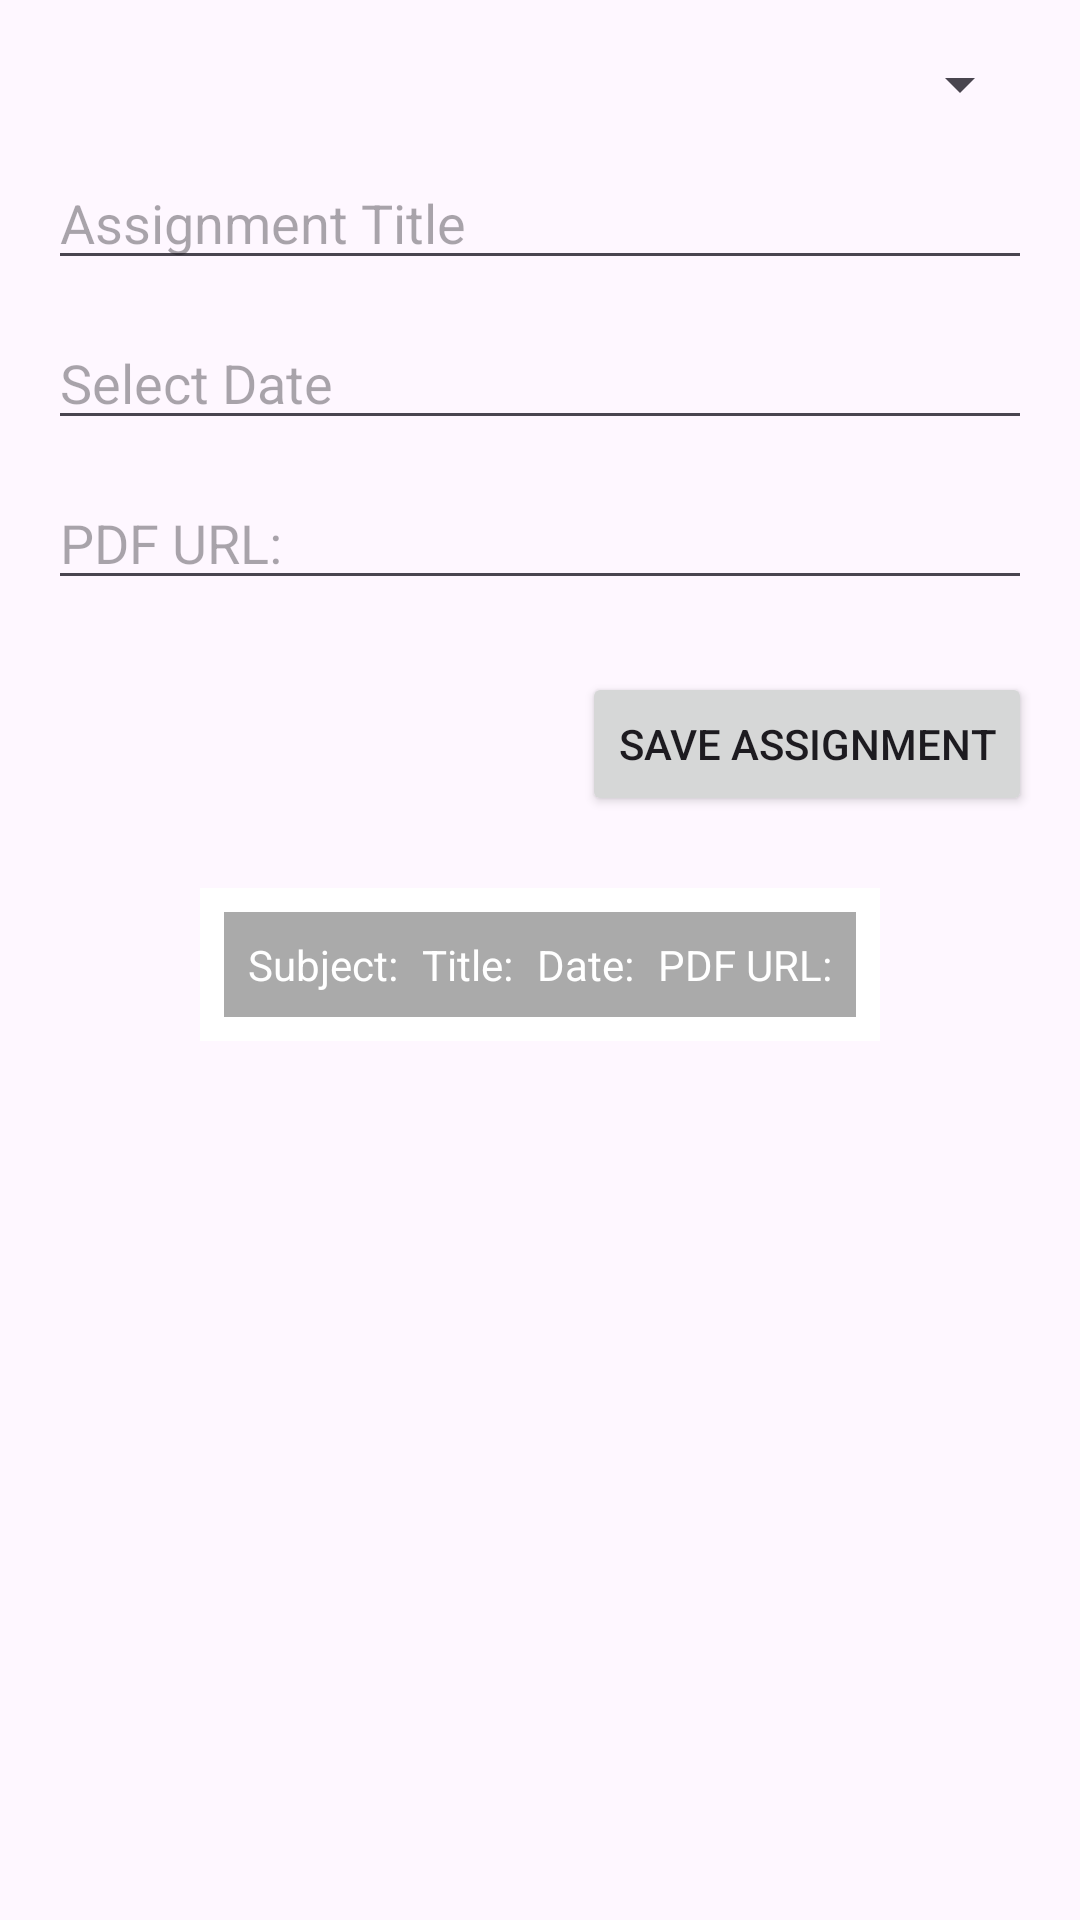

Layout XML and referenced resources for this Android screen:
<!-- AndroidManifest.xml: application theme Base.Theme.EduEase -->
<!-- res/layout/fragment_assignment_add.xml -->
<?xml version="1.0" encoding="utf-8"?>
<ScrollView xmlns:android="http://schemas.android.com/apk/res/android"
    android:layout_width="match_parent"
    android:layout_height="match_parent"
    android:padding="16dp">

    <LinearLayout
        android:layout_width="match_parent"
        android:layout_height="wrap_content"
        android:orientation="vertical">

        
        <Spinner
            android:id="@+id/spinnerSubject"
            android:layout_width="match_parent"
            android:layout_height="wrap_content"
            android:layout_marginBottom="12dp" />

        
        <EditText
            android:id="@+id/editTextTitle"
            android:layout_width="match_parent"
            android:layout_height="wrap_content"
            android:hint="@string/assignment_title"
            android:layout_marginBottom="12dp" />

        
        <EditText
            android:id="@+id/editTextDate"
            android:layout_width="match_parent"
            android:layout_height="wrap_content"
            android:hint="@string/select_date"
            android:focusable="false"
            android:clickable="true"
            android:layout_marginBottom="12dp" />

        
        <EditText
            android:id="@+id/editTextPdfUrl"
            android:layout_width="match_parent"
            android:layout_height="wrap_content"
            android:hint="@string/pdf_url"
            android:layout_marginBottom="24dp" />

        
        <Button
            android:id="@+id/buttonSaveAssignment"
            android:layout_width="wrap_content"
            android:layout_height="wrap_content"
            android:text="@string/save_assignment"
            android:layout_gravity="end" />

        
        <HorizontalScrollView
            android:layout_width="match_parent"
            android:layout_height="wrap_content"
            android:layout_marginTop="24dp">

            
            <TableLayout
                android:id="@+id/tableLayoutAssignments"
                android:layout_width="wrap_content"
                android:layout_height="wrap_content"
                android:stretchColumns="1,2,3,4"
                android:padding="8dp"
                android:background="@android:color/white"
                android:layout_gravity="center">

                
                <TableRow
                    android:background="@android:color/darker_gray"
                    android:padding="8dp">
                    <TextView
                        android:layout_width="wrap_content"
                        android:layout_height="wrap_content"
                        android:text="@string/subject"
                        android:textColor="@android:color/white"
                        android:paddingEnd="8dp"/>
                    <TextView
                        android:layout_width="wrap_content"
                        android:layout_height="wrap_content"
                        android:text="@string/title"
                        android:textColor="@android:color/white"
                        android:paddingEnd="8dp"/>
                    <TextView
                        android:layout_width="wrap_content"
                        android:layout_height="wrap_content"
                        android:text="@string/date"
                        android:textColor="@android:color/white"
                        android:paddingEnd="8dp"/>
                    <TextView
                        android:layout_width="wrap_content"
                        android:layout_height="wrap_content"
                        android:text="@string/pdf_url"
                        android:textColor="@android:color/white"/>

                </TableRow>

                
                
            </TableLayout>
        </HorizontalScrollView>
    </LinearLayout>
</ScrollView>
<!-- resources referenced by this layout -->
<resources>
  <string name="assignment_title">Assignment Title</string>
  <string name="date">Date:</string>
  <string name="pdf_url">PDF URL:</string>
  <string name="save_assignment">Save Assignment</string>
  <string name="select_date">Select Date</string>
  <string name="subject">Subject:</string>
  <string name="title">Title:</string>
  <style name="Base.Theme.EduEase" parent="Theme.Material3.DayNight">
          
          <item name="colorAccent">@color/brown50</item>
      </style>
  <color name="brown50">#D84315</color>
</resources>
